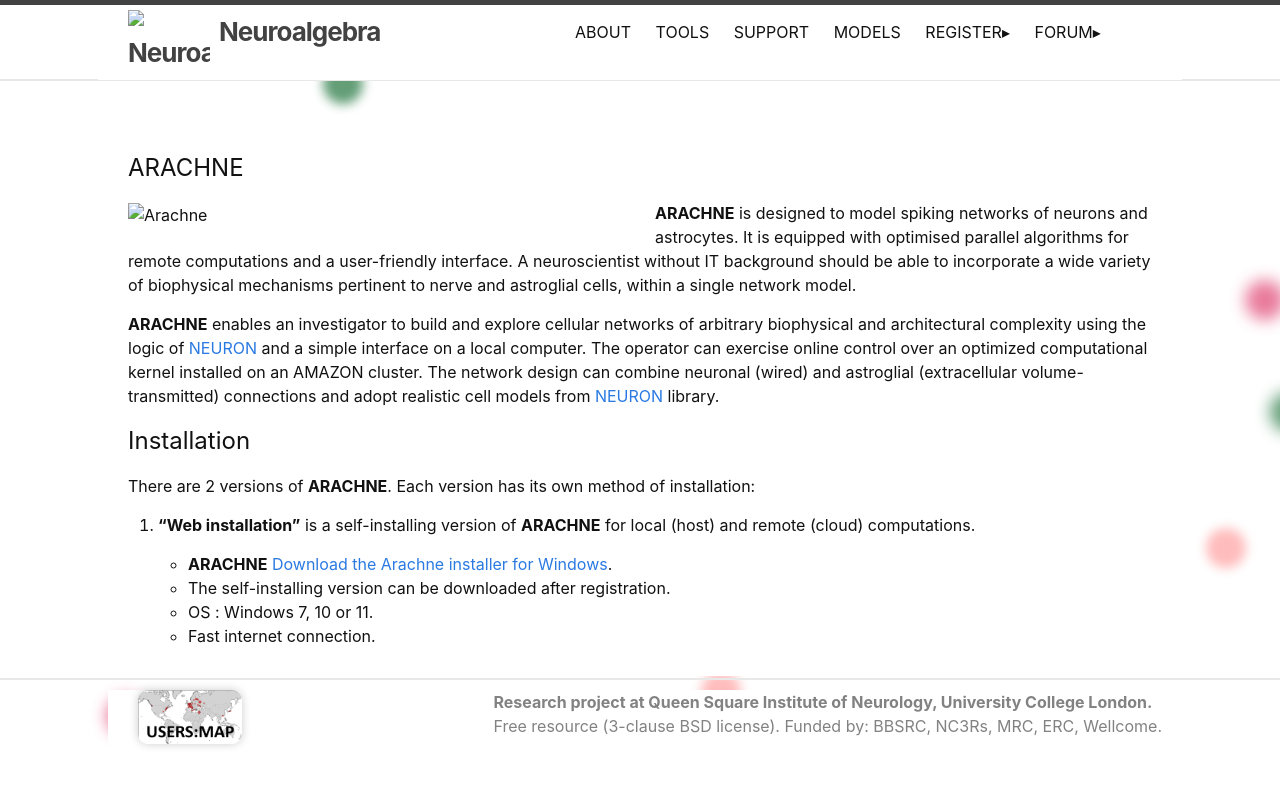

repository: RusakovLab/RusakovLab.github.io · page: arachne.html · generator: jekyll

---
layout: page
---
# ARACHNE
<div style="width: 50%; float: left; margin-right: 15px;"><img src="assets/arachne.jpg" alt="Arachne" loading="lazy"></div>

**ARACHNE** is designed to model spiking networks of neurons and astrocytes. It is equipped with optimised parallel algorithms for remote computations and a 
user-friendly interface. A neuroscientist without IT background should be able to incorporate a wide variety of biophysical mechanisms pertinent to nerve and astroglial cells, within a single network model. 

**ARACHNE**  enables an investigator to build and explore cellular networks of arbitrary 
biophysical and architectural complexity using the logic of 
[NEURON](https://www.neuron.yale.edu/neuron/)
and a simple interface on a local computer. The operator can exercise online control over an optimized computational kernel installed on 
an AMAZON cluster. The network design can combine neuronal (wired) and astroglial (extracellular volume-transmitted) connections and adopt realistic 
cell models from [NEURON](https://www.neuron.yale.edu/neuron/) library.

# Installation
There are 2 versions of **ARACHNE**. Each version has its own method of installation:

1. **"Web installation"** is a self-installing version of **ARACHNE** 
for local (host) and remote (cloud) computations.

    - **ARACHNE** [Download the Arachne installer for Windows]({% link assets/UCLAppInstaller_web.1.5.zip %}).
    - The self-installing version can be downloaded after registration. 
    - OS : Windows 7, 10 or 11.
    - Fast internet connection.
    <br><br>

2. **"Basic installation"** is a source code installation of **ARACHNE**

    - The source code and the user manual can be downloaded at: 
    [ZIP file ARACHNE]({% link assets/Arachne-master.zip %})
    - Source code of ARACHNE includes 4 versions: Demo, Full, Matlab and Mobile.
    - Computer languages: MatLab, C++ and NEURON.
    - OS : Windows 7/10/11, Linux or Android.
    - Fast internet connection.

# Basic configurations
A set of basic parameter configurations of **ARACHNE** and detailed 
descriptions of control results the user can find in
[PLOS Comp Biology paper](https://journals.plos.org/ploscompbiol/article?id=10.1371/journal.pcbi.1005467)

# Documentation

Manual and API documentation can be found in [User Guide PDF]({% link assets/ARACHNE_UserManual.pdf %})
